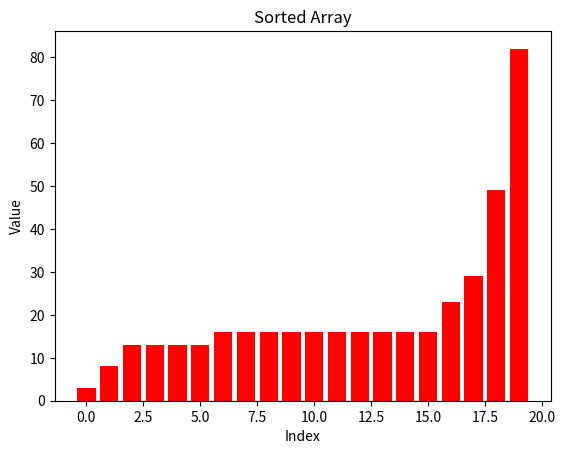

Python code for this plot:
# step 1
def bubble_sort(arr):
    n = len(arr)
    for i in range(n):
        for j in range(0, n - i - 1):
            if arr[j] > arr[j + 1]:
                arr[j], arr[j + 1] = arr[j + 1], arr[j]
    return arr

# Test the function
test_arr = [64, 34, 25, 12, 22, 11, 90]
sorted_arr = bubble_sort(test_arr.copy())
print("Bubble Sort Result:", sorted_arr)

#step 2 
def merge_sort(arr):
    if len(arr) <= 1:
        return arr
    
    mid = len(arr) // 2
    left = merge_sort(arr[:mid])
    right = merge_sort(arr[mid:])
    
    return merge(left, right)

def merge(left, right):
    result = []
    i, j = 0, 0
    
    while i < len(left) and j < len(right):
        if left[i] <= right[j]:
            result.append(left[i])
            i += 1
        else:
            result.append(right[j])
            j += 1
    
    result.extend(left[i:])
    result.extend(right[j:])
    return result

# Test the function
test_arr = [64, 34, 25, 12, 22, 11, 90]
sorted_arr = merge_sort(test_arr)
print("Merge Sort Result:", sorted_arr)

# step 3
def quick_sort(arr):
    if len(arr) <= 1:
        return arr
    else:
        pivot = arr[0]
        less = [x for x in arr[1:] if x <= pivot]
        greater = [x for x in arr[1:] if x > pivot]
        return quick_sort(less) + [pivot] + quick_sort(greater)

# Test the function
test_arr = [64, 34, 25, 12, 22, 11, 90]
sorted_arr = quick_sort(test_arr)
print("Quick Sort Result:", sorted_arr)

# step 4
import time
import random

def compare_sorting_algorithms(arr):
    algorithms = [
        ("Bubble Sort", bubble_sort),
        ("Merge Sort", merge_sort),
        ("Quick Sort", quick_sort)
    ]
    
    for name, func in algorithms:
        arr_copy = arr.copy()
        start_time = time.time()
        func(arr_copy)
        end_time = time.time()
        print(f"{name} took {end_time - start_time:.6f} seconds")

# Generate a large random array
large_arr = [random.randint(1, 1000) for _ in range(1000)]

# Compare the algorithms
compare_sorting_algorithms(large_arr)

# exercise 1 
def quick_sort(arr, low, high):
    if low < high:
        pivot_index = partition(arr, low, high)
        
        quick_sort(arr, low, pivot_index - 1)
        quick_sort(arr, pivot_index + 1, high)

def partition(arr, low, high):
    pivot = arr[high]
    i = low - 1 

    for j in range(low, high):
        if arr[j] <= pivot:
            i += 1 
            arr[i], arr[j] = arr[j], arr[i]  
    arr[i + 1], arr[high] = arr[high], arr[i + 1]
    
    return i + 1  

arr = [10, 7, 8, 9, 1, 5, 6,2, 0, 12, 18, 19, 56, 0.2, 0.8, 67]
quick_sort(arr, 0, len(arr) - 1)
print("Sorted array:", arr)

# exercise 2
def bubble_sort(arr):
    n = len(arr)
    for i in range(n):
        swapped = False
        for j in range(0, n - i - 1):
            if arr[j] > arr[j + 1]:
                arr[j], arr[j + 1] = arr[j + 1], arr[j] 
                swapped = True
        if not swapped:
            break
arr = [10, 7, 8, 9, 1, 5, 6,2, 0, 12, 18, 19, 56, 0.2, 0.8, 67]
bubble_sort(arr)
print("Sorted array:", arr)

# exercise 3
def insertion_sort(arr, left, right):
    for i in range(left + 1, right + 1):
        key = arr[i]
        j = i - 1
        while j >= left and arr[j] > key:
            arr[j + 1] = arr[j]
            j -= 1
        arr[j + 1] = key

def merge(arr, left, mid, right):
    left_sub = arr[left:mid + 1]
    right_sub = arr[mid + 1:right + 1]

    i = 0 
    j = 0 
    k = left 
    while i < len(left_sub) and j < len(right_sub):
        if left_sub[i] <= right_sub[j]:
            arr[k] = left_sub[i]
            i += 1
        else:
            arr[k] = right_sub[j]
            j += 1
        k += 1

    while i < len(left_sub):
        arr[k] = left_sub[i]
        i += 1
        k += 1

    while j < len(right_sub):
        arr[k] = right_sub[j]
        j += 1
        k += 1

def hybrid_merge_sort(arr, left, right, threshold):
    if left < right:
        if right - left <= threshold:
            insertion_sort(arr, left, right)
        else:
            mid = (left + right) // 2
            hybrid_merge_sort(arr, left, mid, threshold) 
            hybrid_merge_sort(arr, mid + 1, right, threshold)  
            merge(arr, left, mid, right)  

arr = [10, 7, 8, 9, 1, 5, 6,2, 0, 12, 18, 19, 56, 0.2, 0.8, 67]
threshold = 5 
hybrid_merge_sort(arr, 0, len(arr) - 1, threshold)
print("Sorted array is:", arr)


# exercise 4 
import numpy as np
import matplotlib.pyplot as plt
from matplotlib.animation import FuncAnimation

# Insertion Sort with visualization
def insertion_sort(arr, ax):
    n = len(arr)
    for i in range(1, n):
        key = arr[i]
        j = i - 1
        while j >= 0 and key < arr[j]:
            arr[j + 1] = arr[j]
            j -= 1
            # Update the plot
            ax.clear()
            ax.bar(range(len(arr)), arr, color='green')
            ax.set_title('Insertion Sort')
            ax.set_xlabel('Index')
            ax.set_ylabel('Value')
            plt.pause(0.1)
        arr[j + 1] = key
        # Update the plot
        ax.clear()
        ax.bar(range(len(arr)), arr, color='yellow')
        ax.set_title('Insertion Sort')
        ax.set_xlabel('Index')
        ax.set_ylabel('Value')
        plt.pause(0.1)

# Merge function for Hybrid Merge Sort with visualization
def merge(arr, left, mid, right, ax):
    left_sub = arr[left:mid + 1]
    right_sub = arr[mid + 1:right + 1]
    
    i = 0
    j = 0
    k = left

    while i < len(left_sub) and j < len(right_sub):
        if left_sub[i] <= right_sub[j]:
            arr[k] = left_sub[i]
            i += 1
        else:
            arr[k] = right_sub[j]
            j += 1
        k += 1
        # Update the plot
        ax.clear()
        ax.bar(range(len(arr)), arr, color='black')
        ax.set_title('Merging')
        ax.set_xlabel('Index')
        ax.set_ylabel('Value')
        plt.pause(0.1)

    while i < len(left_sub):
        arr[k] = left_sub[i]
        i += 1
        k += 1
        # Update the plot
        ax.clear()
        ax.bar(range(len(arr)), arr, color='green')
        ax.set_title('Merging')
        ax.set_xlabel('Index')
        ax.set_ylabel('Value')
        plt.pause(0.1)

    while j < len(right_sub):
        arr[k] = right_sub[j]
        j += 1
        k += 1
        # Update the plot
        ax.clear()
        ax.bar(range(len(arr)), arr, color='green')
        ax.set_title('Merging')
        ax.set_xlabel('Index')
        ax.set_ylabel('Value')
        plt.pause(0.1)


def hybrid_merge_sort(arr, left, right, ax, threshold=5):
    if left < right:
        if right - left <= threshold:
            insertion_sort(arr[left:right + 1], ax)
        else:
            mid = (left + right) // 2
            hybrid_merge_sort(arr, left, mid, ax, threshold)
            hybrid_merge_sort(arr, mid + 1, right, ax, threshold)
            merge(arr, left, mid, right, ax)


def visualize_sorting():
    arr = np.random.randint(1, 100, 20)  
    fig, ax = plt.subplots()
    ax.bar(range(len(arr)), arr, color='blue')
    ax.set_title('Sorting Visualization')
    ax.set_xlabel('Index')
    ax.set_ylabel('Value')
    plt.pause(1)

    hybrid_merge_sort(arr, 0, len(arr) - 1, ax)

    ax.clear()
    ax.bar(range(len(arr)), arr, color='red')
    ax.set_title('Sorted Array')
    ax.set_xlabel('Index')
    ax.set_ylabel('Value')
    plt.pause(2)

    plt.show()

visualize_sorting()
